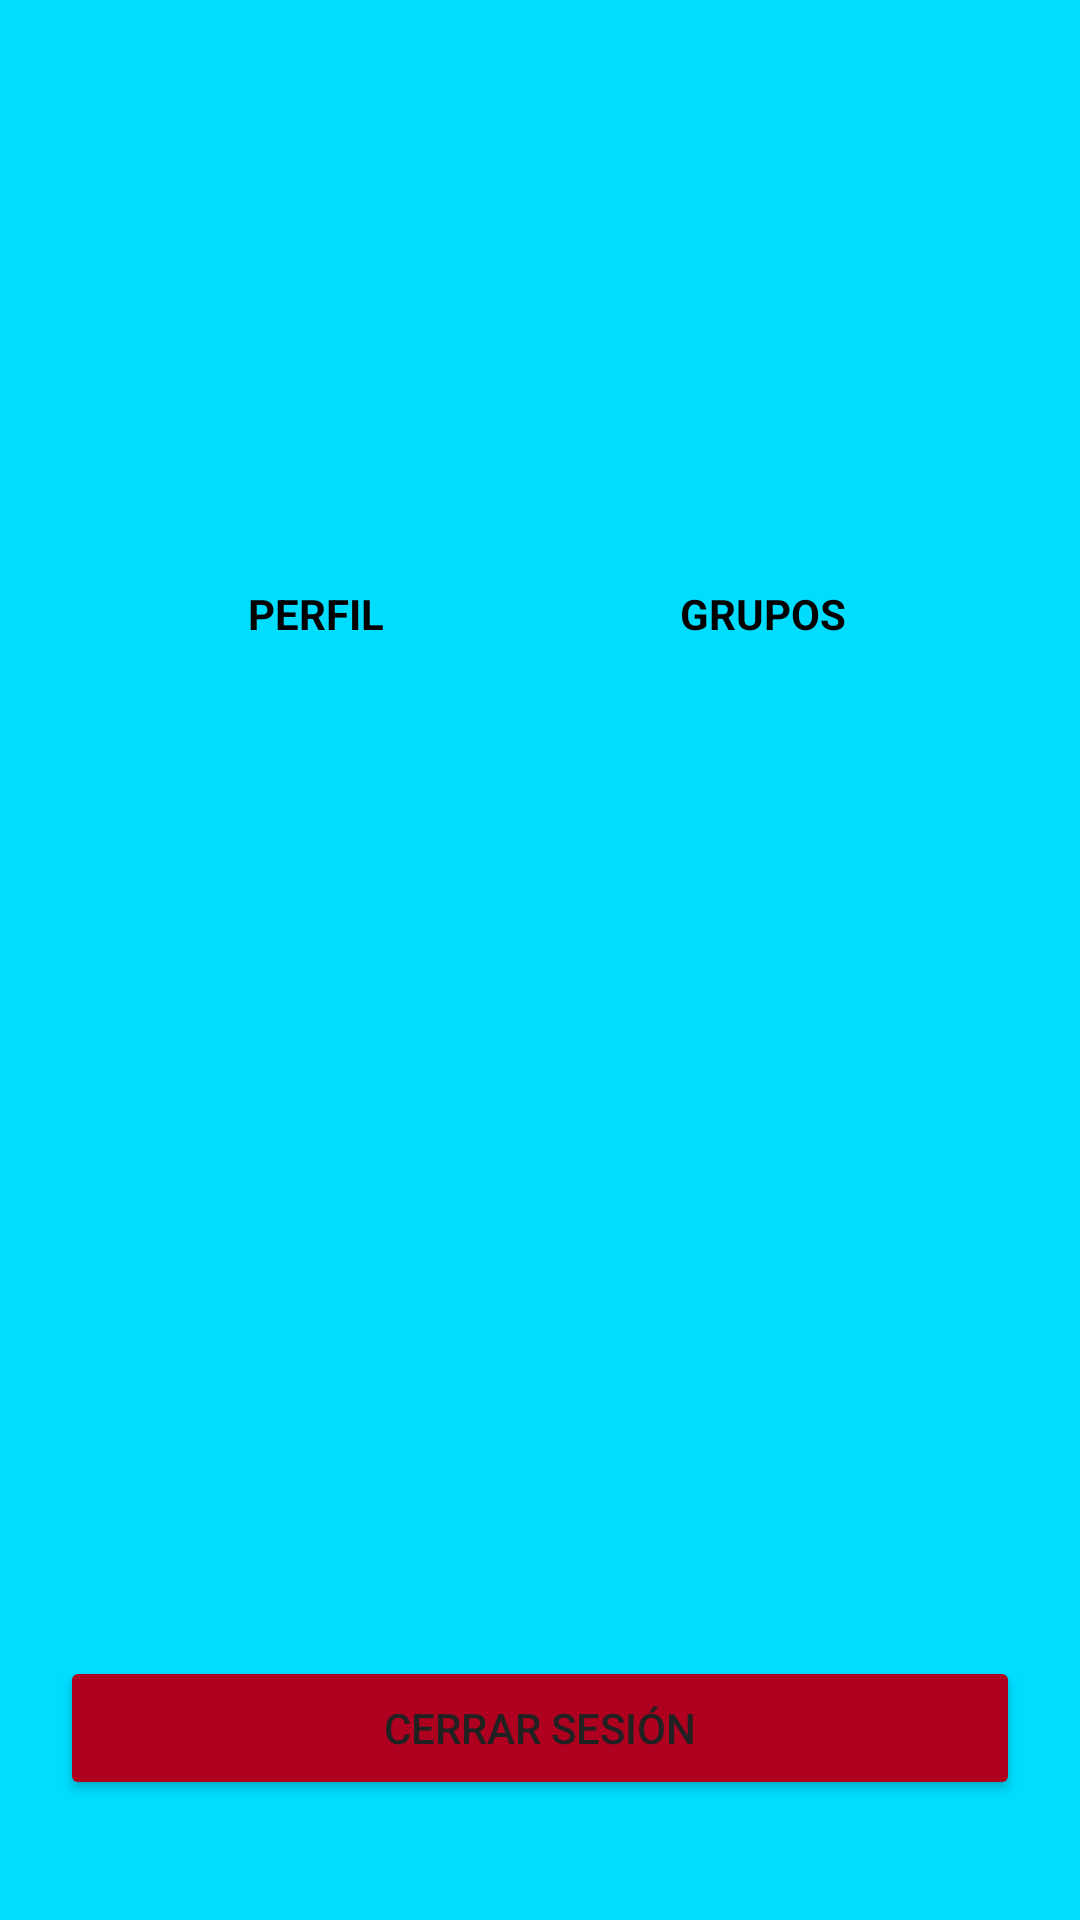

Reconstruct the res/layout file that produces this screen, plus the resources it refers to.
<!-- AndroidManifest.xml: application theme AppTheme -->
<!-- res/layout/fragment_home.xml -->
<?xml version="1.0" encoding="utf-8"?>
<androidx.constraintlayout.widget.ConstraintLayout xmlns:android="http://schemas.android.com/apk/res/android"
    xmlns:app="http://schemas.android.com/apk/res-auto"
    xmlns:tools="http://schemas.android.com/tools"
    android:layout_width="match_parent"
    android:layout_height="match_parent"
    tools:context=".ui.home.HomeFragment">

    <Button
        android:id="@+id/botonSalir"
        android:layout_width="320dp"
        android:layout_height="48dp"
        android:layout_marginBottom="40dp"
        android:backgroundTint="@color/design_default_color_error"
        android:text="@string/main_buttons_logout"
        app:layout_constraintBottom_toBottomOf="parent"
        app:layout_constraintEnd_toEndOf="parent"
        app:layout_constraintStart_toStartOf="parent" />

    <ImageView
        android:id="@+id/imagenGrupo"
        android:layout_width="151dp"
        android:layout_height="144dp"
        android:layout_marginTop="70dp"
        android:layout_marginEnd="30dp"
        android:src="@drawable/twotone_group_24"
        android:transitionName="transitionGrupos"
        app:layout_constraintEnd_toEndOf="parent"
        app:layout_constraintTop_toTopOf="parent" />

    <ImageView
        android:id="@+id/imagenPerfil"
        android:layout_width="151dp"
        android:layout_height="144dp"
        android:layout_marginStart="30dp"
        android:layout_marginTop="70dp"
        android:src="@drawable/twotone_person_24"
        android:transitionName="transitionPerfil"
        app:layout_constraintStart_toStartOf="parent"
        app:layout_constraintTop_toTopOf="parent" />

    <TextView
        android:id="@+id/textView3"
        android:layout_width="59dp"
        android:layout_height="wrap_content"
        android:text="@string/main_button_grupos"
        android:textAlignment="center"
        android:textColor="@color/design_default_color_on_secondary"
        android:textStyle="bold"
        app:layout_constraintBottom_toBottomOf="@+id/imagenGrupo"
        app:layout_constraintEnd_toEndOf="@+id/imagenGrupo"
        app:layout_constraintStart_toStartOf="@+id/imagenGrupo" />

    <TextView
        android:id="@+id/textView4"
        android:layout_width="59dp"
        android:layout_height="wrap_content"
        android:text="@string/main_button_profile"
        android:textAlignment="center"
        android:textColor="@color/design_default_color_on_secondary"
        android:textStyle="bold"
        app:layout_constraintBottom_toBottomOf="@+id/imagenPerfil"
        app:layout_constraintEnd_toEndOf="@+id/imagenPerfil"
        app:layout_constraintStart_toStartOf="@+id/imagenPerfil" />
</androidx.constraintlayout.widget.ConstraintLayout>
<!-- resources referenced by this layout -->
<resources>
  <string name="main_button_grupos">GRUPOS</string>
  <string name="main_button_profile">PERFIL</string>
  <string name="main_buttons_logout">Cerrar Sesión</string>
  <style name="AppTheme" parent="Theme.MaterialComponents.Light.DarkActionBar">
          <item name="android:colorPrimary">#607D8B</item>
          <item name="android:colorPrimaryDark">#455A64</item>
          <item name="android:colorAccent">#03A9F4</item>
          <item name="android:colorButtonNormal">#FFC107</item>
          <item name="android:textColorPrimary">#212121</item>
          <item name="android:textColorSecondary">#757575</item>
          <item name="android:navigationBarColor">#388E3C</item>
          <item name="android:windowBackground">@android:color/holo_blue_bright</item>
          <item name="android:windowActivityTransitions">true</item>
      </style>
</resources>
